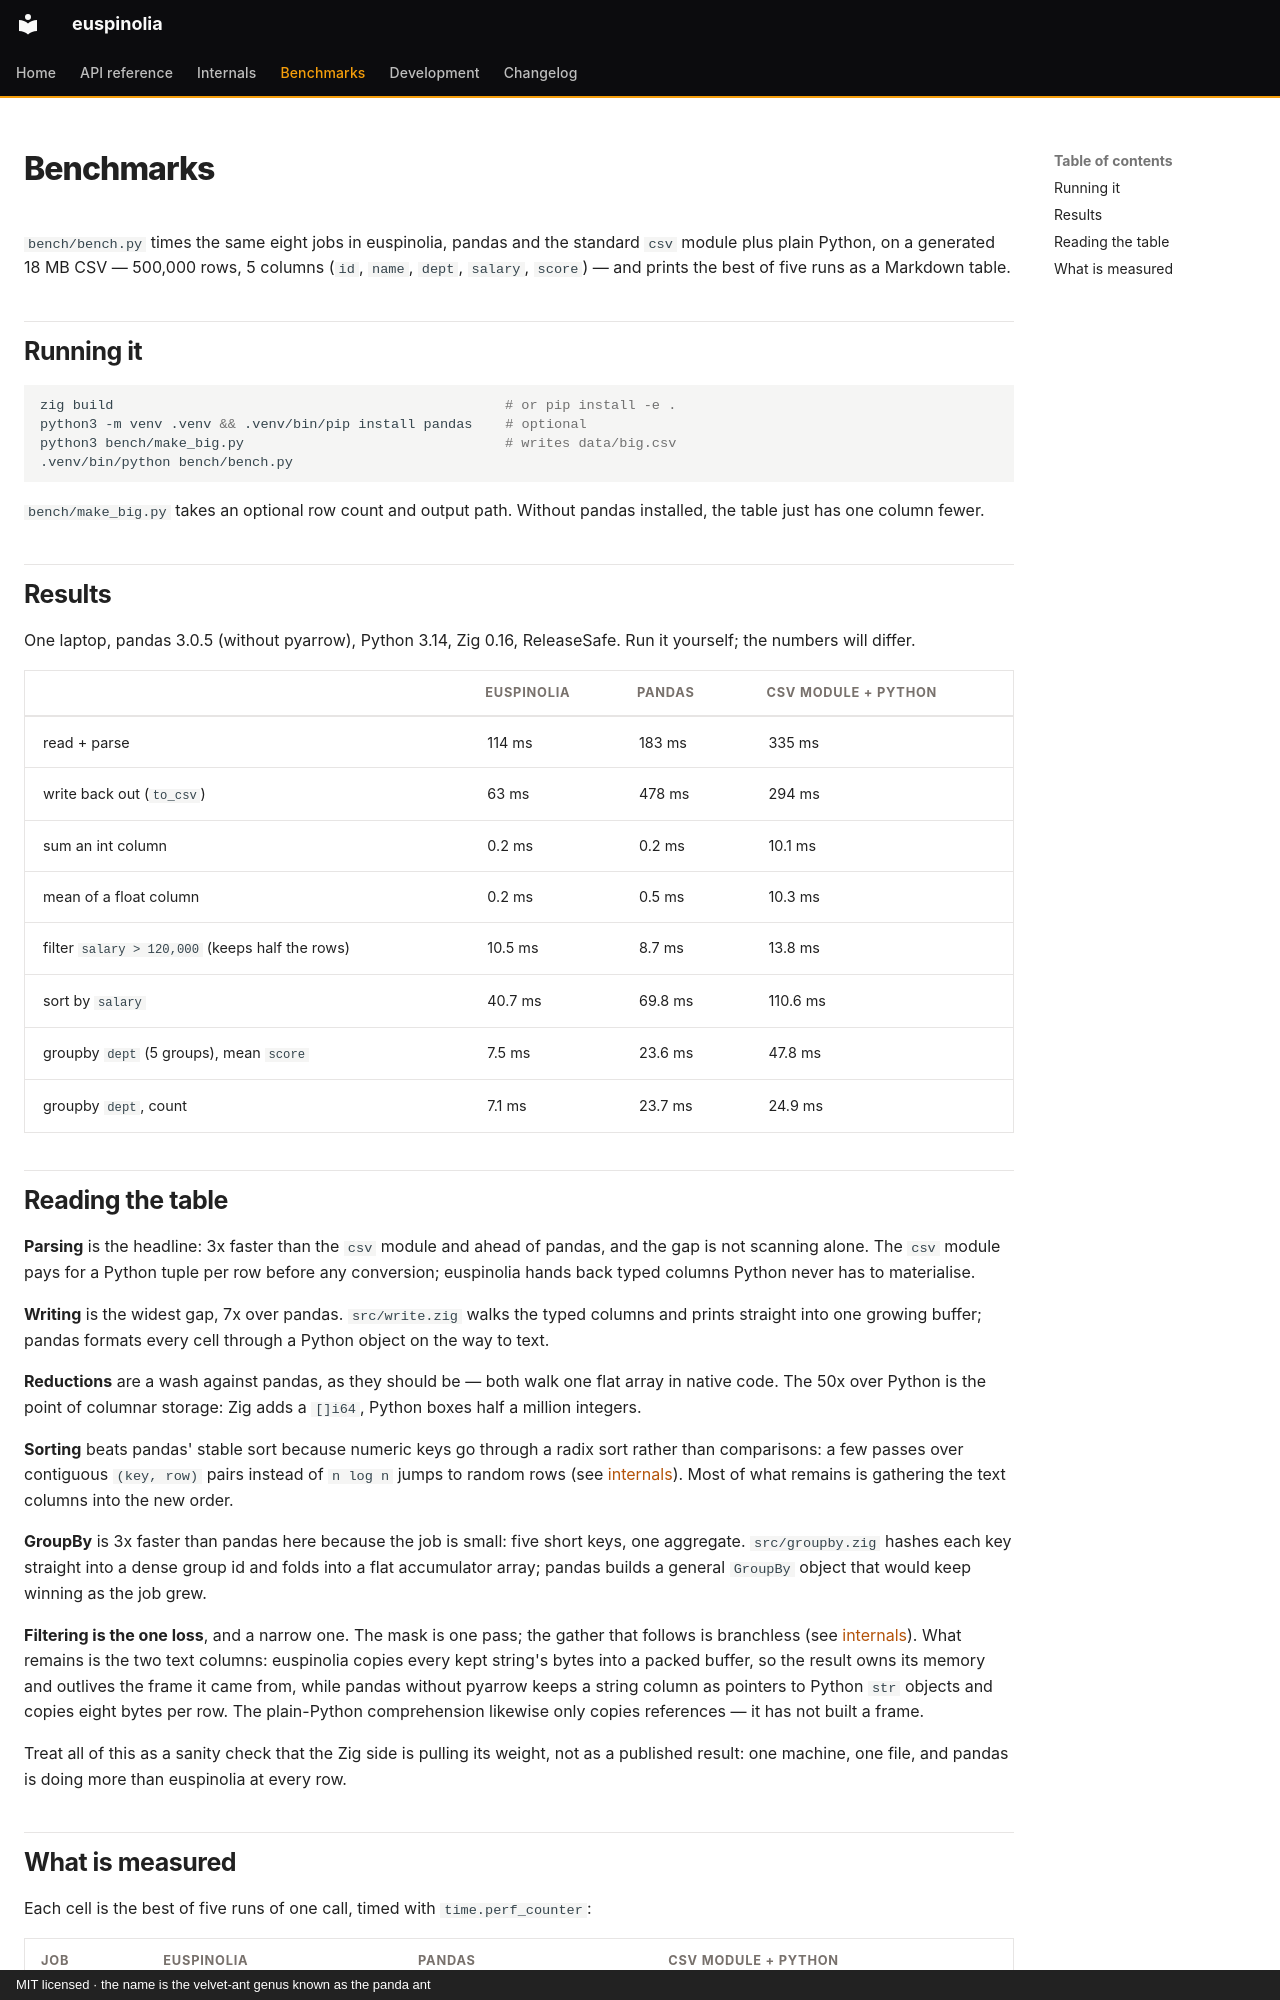

repository: Huseynteymurzade28/euspinolia · page: benchmarks/index.html · generator: mkdocs · copyright: MIT licensed · the name is the velvet-ant genus known as the panda ant

# Benchmarks

`bench/bench.py` times the same eight jobs in euspinolia, pandas and the
standard `csv` module plus plain Python, on a generated 18 MB CSV — 500,000
rows, 5 columns (`id`, `name`, `dept`, `salary`, `score`) — and prints the
best of five runs as a Markdown table.

## Running it

```sh
zig build                                                # or pip install -e .
python3 -m venv .venv && .venv/bin/pip install pandas    # optional
python3 bench/make_big.py                                # writes data/big.csv
.venv/bin/python bench/bench.py
```

`bench/make_big.py` takes an optional row count and output path. Without
pandas installed, the table just has one column fewer.

## Results

One laptop, pandas 3.0.5 (without pyarrow), Python 3.14, Zig 0.16,
ReleaseSafe. Run it yourself; the numbers will differ.

| | euspinolia | pandas | csv module + Python |
|---|---|---|---|
| read + parse | 114 ms | 183 ms | 335 ms |
| write back out (`to_csv`) | 63 ms | 478 ms | 294 ms |
| sum an int column | 0.2 ms | 0.2 ms | 10.1 ms |
| mean of a float column | 0.2 ms | 0.5 ms | 10.3 ms |
| filter `salary > 120,000` (keeps half the rows) | 10.5 ms | 8.7 ms | 13.8 ms |
| sort by `salary` | 40.7 ms | 69.8 ms | 110.6 ms |
| groupby `dept` (5 groups), mean `score` | 7.5 ms | 23.6 ms | 47.8 ms |
| groupby `dept`, count | 7.1 ms | 23.7 ms | 24.9 ms |
